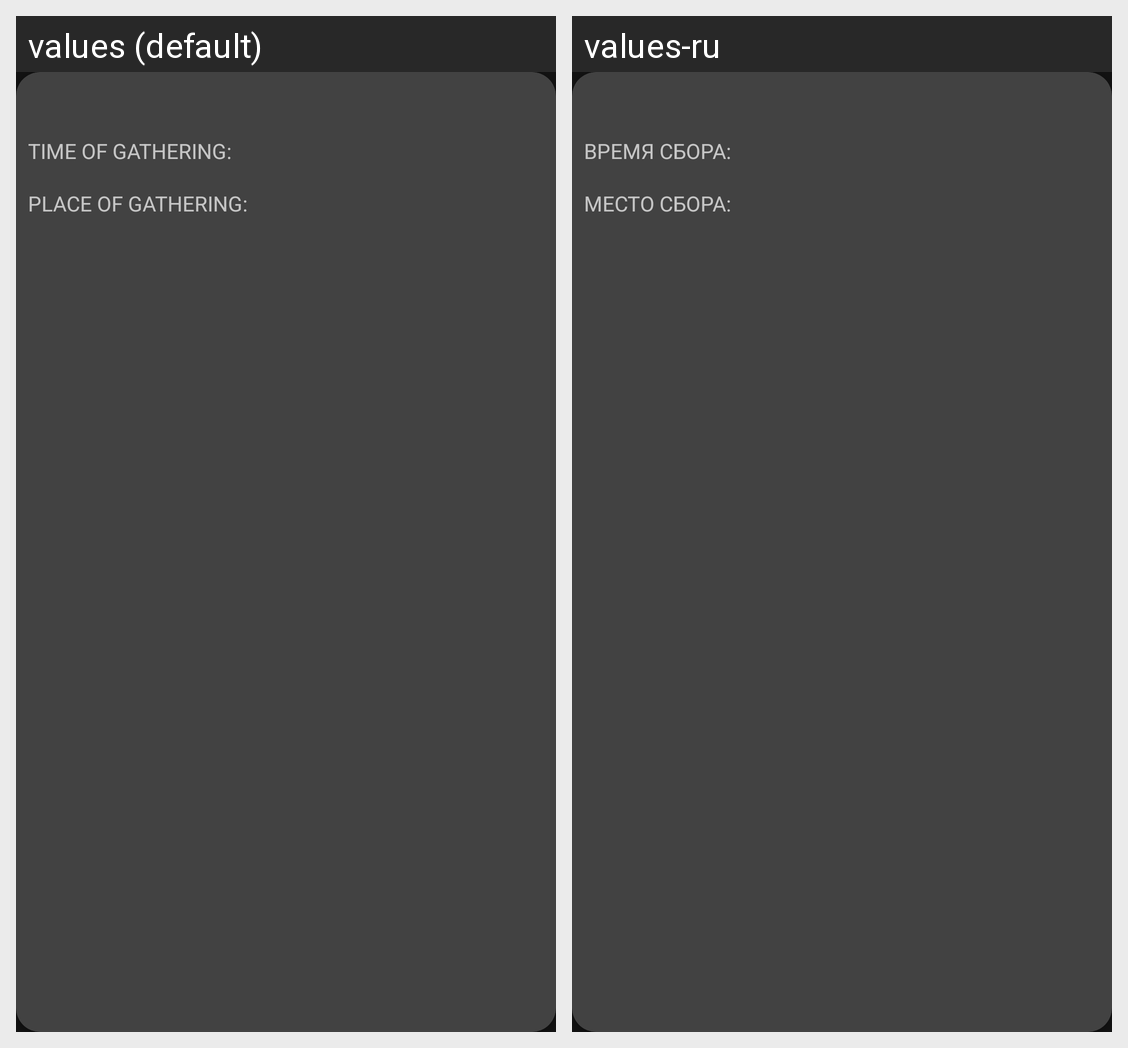

The same Android screen rendered under two of its app's locales, left to right. List the strings drawn on it with the default value and each locale's translation.
Android screen res/layout/departure_item.xml rendered under 2 locales, left to right: values (default), values-ru. Device: Nexus 5 (rendered at 1080×1920; each locale shown at half size, 540×960, under a caption strip naming it); theme AppTheme.
Strings drawn on this screen, with the default value and each locale's value (text and hints the layout hard-codes, and strings that could not be matched under every locale, appear in the picture but are not listed):

departure_time_title
  values: TIME OF GATHERING:
  values-ru: ВРЕМЯ СБОРА:

departure_place_title
  values: PLACE OF GATHERING:
  values-ru: МЕСТО СБОРА:
